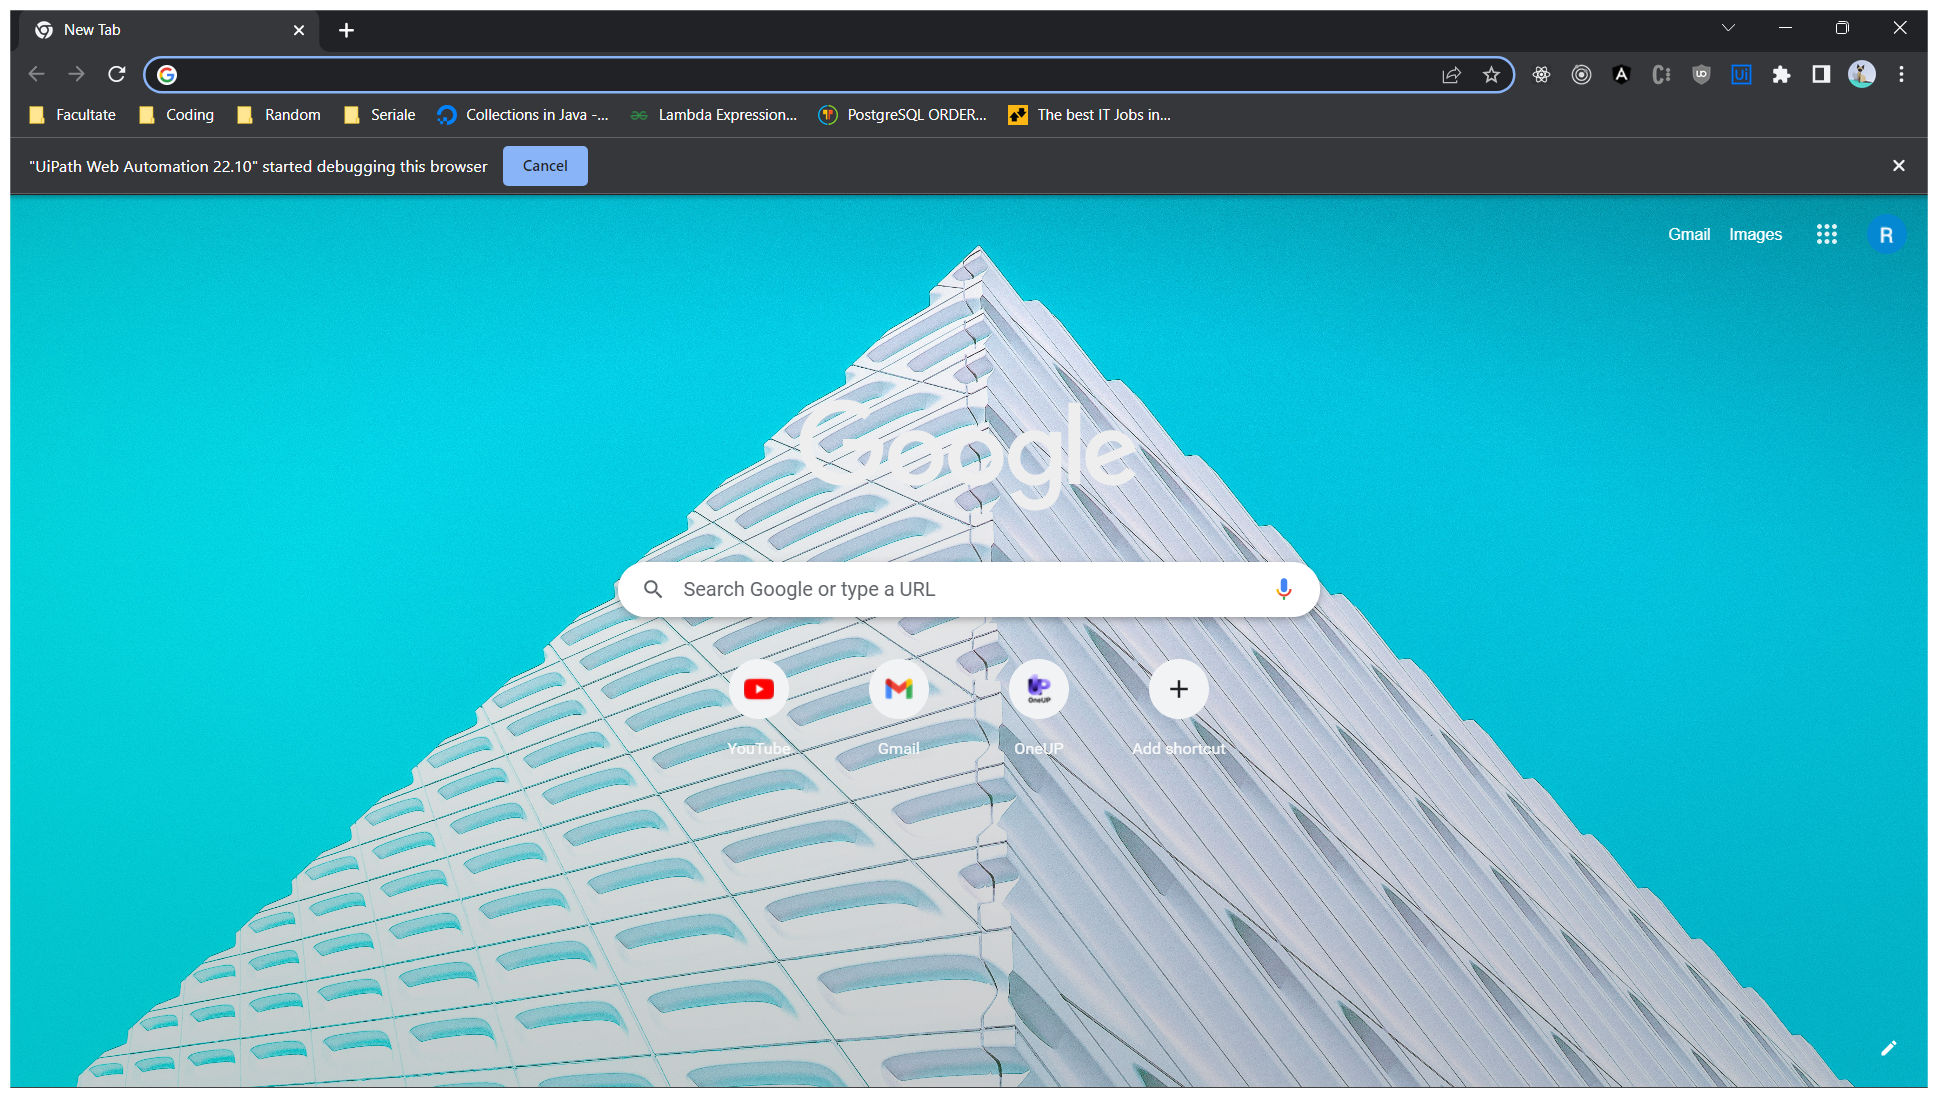
Task: Data Capturing
Workflow: WebDataCapturing

Step 1: Private: Use Browser Chrome: New Tab (chrome.exe)

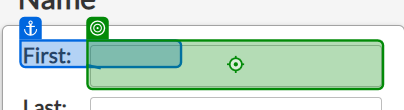
Step 2: type "[customersData.Rows(rowNumber)("first name").ToString]" into 'First'

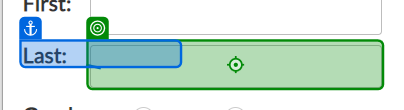
Step 3: type "[customersData.Rows(rowNumber)("last name").ToString]" into 'Last'

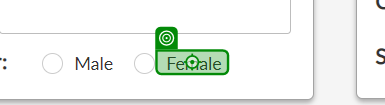
Step 4 [then]: click on 'unchecked'

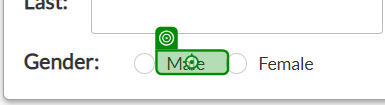
Step 5 [else]: click on 'unchecked'

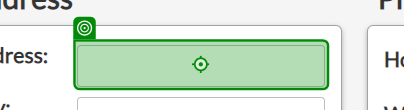
Step 6: type "[customersData.Rows(rowNumber)("address").ToString]"

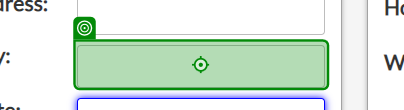
Step 7: type "[customersData.Rows(rowNumber)("city").ToString]"

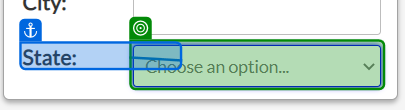
Step 8: select "[customersData.Rows(rowNumber)("state").ToString]" in 'State'

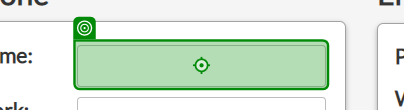
Step 9: type "[customersData.Rows(rowNumber)("home phone").ToString]"

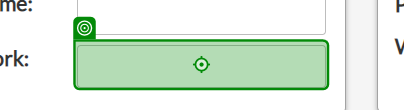
Step 10: type "[customersData.Rows(rowNumber)("work phone").ToString]"

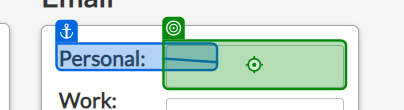
Step 11: type "[customersData.Rows(rowNumber)("personal email").ToString]" into 'Personal'

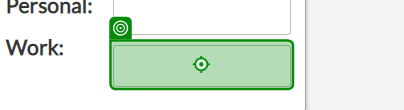
Step 12: type "[customersData.Rows(rowNumber)("work email").ToString]"

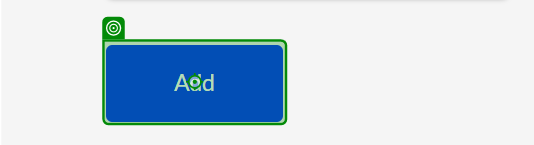
Step 13: click on 'Add'